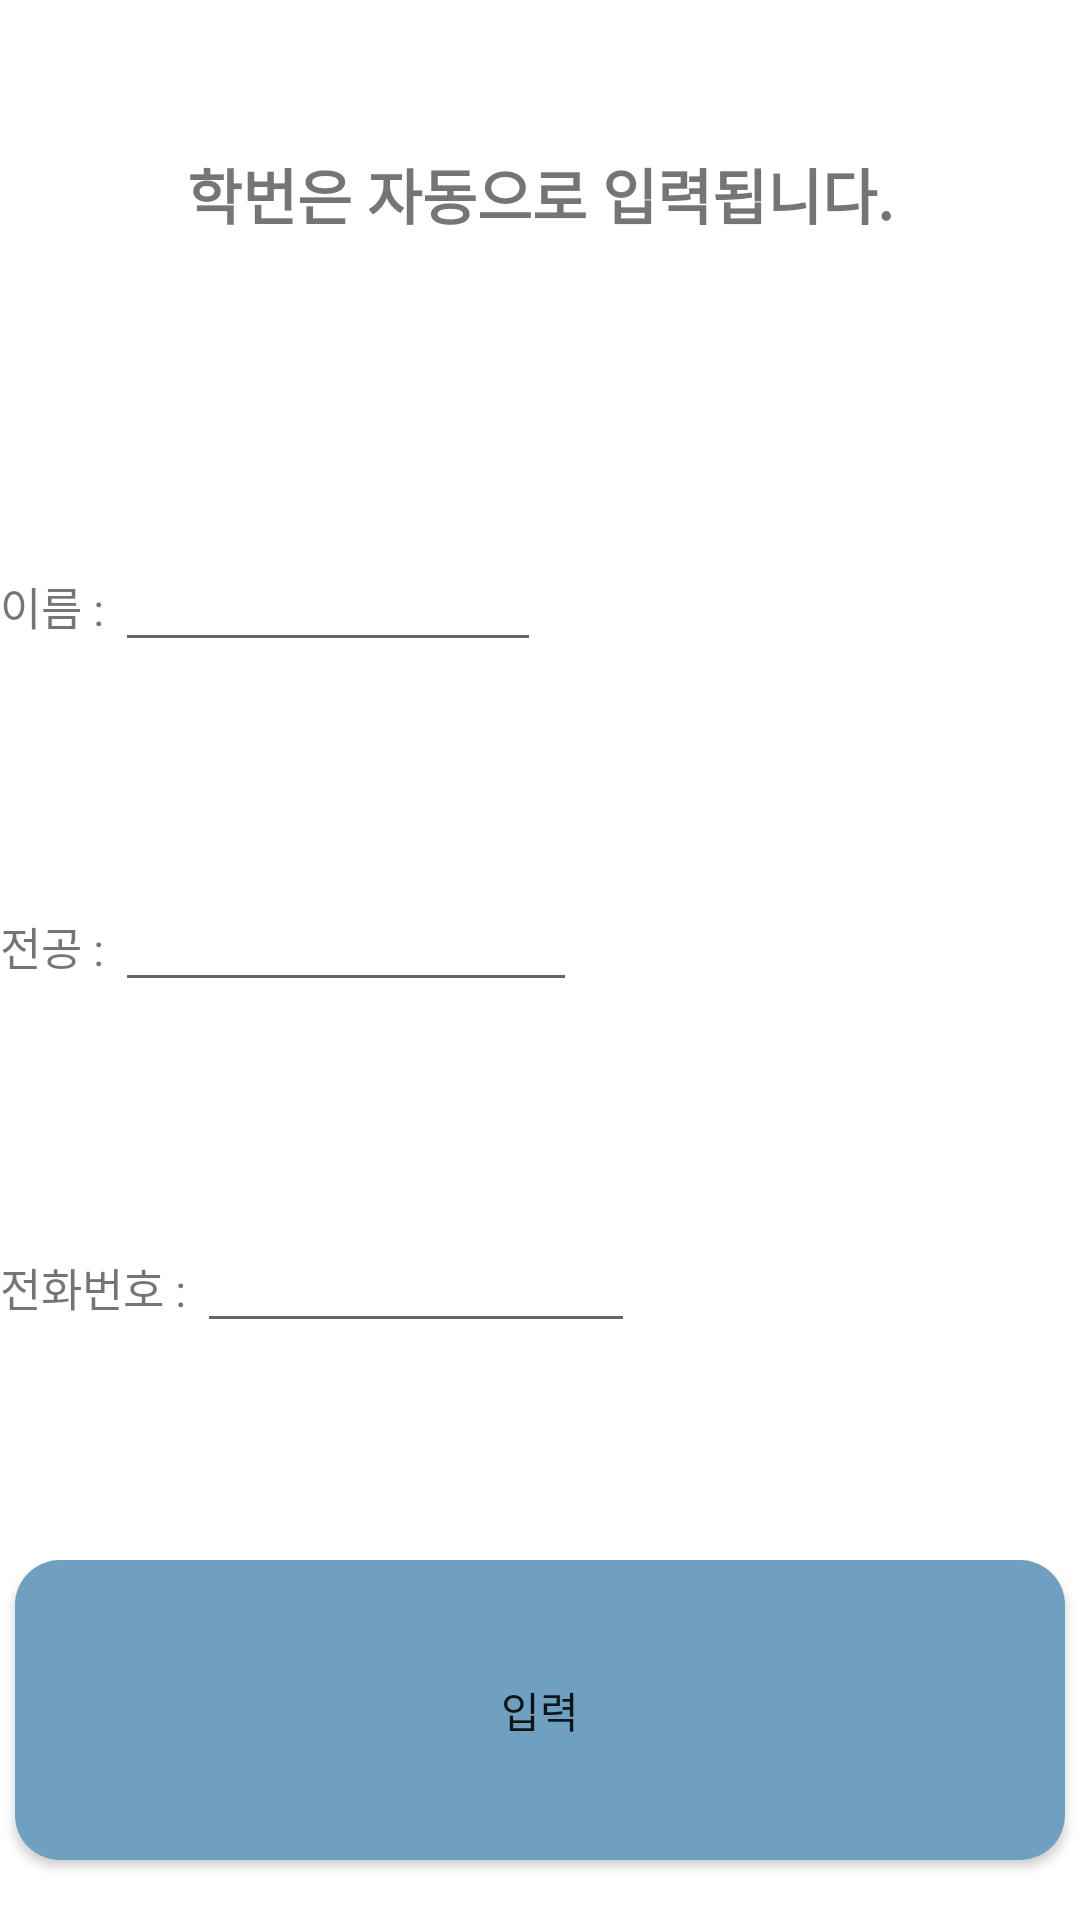

Reconstruct the res/layout file that produces this screen, plus the resources it refers to.
<!-- AndroidManifest.xml: application theme Theme.DatabaseQuiz -->
<!-- res/layout/activity_member_insert.xml -->
<?xml version="1.0" encoding="utf-8"?>
<LinearLayout xmlns:android="http://schemas.android.com/apk/res/android"
    xmlns:app="http://schemas.android.com/apk/res-auto"
    xmlns:tools="http://schemas.android.com/tools"
    android:layout_width="match_parent"
    android:layout_height="match_parent"
    android:orientation="vertical"
    tools:context=".MemberInsert">


    <TextView
        android:layout_width="match_parent"
        android:layout_height="wrap_content"
        android:layout_marginTop="50dp"
        android:gravity="center"
        android:text="학번은 자동으로 입력됩니다."
        android:textSize="20sp"
        android:textStyle="bold"
        />

    <LinearLayout
        android:layout_width="match_parent"
        android:layout_height="wrap_content"
        android:layout_marginTop="100dp"
        android:orientation="horizontal"
        android:layout_weight="1"
        >

        <TextView
            android:layout_width="wrap_content"
            android:layout_height="wrap_content"
            android:text="이름 : "
            android:textSize="15sp"

            />

        
        <EditText
            android:id="@+id/insert_sdName"
            android:layout_width="142dp"
            android:layout_height="wrap_content"
            android:imeOptions="actionNext"
            android:maxLength="5"
            android:maxLines="1"
            />

    </LinearLayout>

    <LinearLayout
        android:layout_width="match_parent"
        android:layout_height="wrap_content"
        android:orientation="horizontal"
        android:layout_weight="1"
        >

        <TextView
            android:layout_width="wrap_content"
            android:layout_height="wrap_content"
            android:text="전공 : "
            android:textSize="15sp" />


        
        <EditText
            android:id="@+id/insert_sdDept"
            android:layout_width="154dp"
            android:layout_height="wrap_content"
            android:maxLength="9"
            android:maxLines="1" />

    </LinearLayout>

    <LinearLayout
        android:layout_width="match_parent"
        android:layout_height="wrap_content"
        android:orientation="horizontal"
        android:layout_weight="1"
        >

        <TextView
            android:layout_width="wrap_content"
            android:layout_height="wrap_content"
            android:text="전화번호 : "
            android:textSize="15sp" />


        
        <EditText
            android:id="@+id/insert_sdTel"
            android:layout_width="146dp"
            android:layout_height="wrap_content"
            android:inputType="phone"
            android:maxLength="11"
            android:maxLines="1" />

    </LinearLayout>

    <LinearLayout
        android:layout_width="match_parent"
        android:layout_height="wrap_content"
        android:orientation="vertical"
        android:layout_weight="0"
        >

        <Button
            android:id="@+id/buttonInsert_Insert"
            android:layout_width="350dp"
            android:layout_height="100dp"
            android:text="입력"
            android:background="@drawable/button"
            android:layout_gravity="center"
            android:layout_marginBottom="20dp"
            />

    </LinearLayout>


</LinearLayout>
<!-- resources referenced by this layout -->
<resources>
  <!-- drawable button (drawable) -->
  <?xml version="1.0" encoding="utf-8"?>
  <shape xmlns:android="http://schemas.android.com/apk/res/android"
      android:padding="10dp"
      android:shape="rectangle" >
      <solid android:color="#6FA0BF" />
      <corners
          android:bottomLeftRadius="15dp"
          android:bottomRightRadius="15dp"
          android:topLeftRadius="15dp"
          android:topRightRadius="15dp" />
  </shape>
  <style name="Theme.DatabaseQuiz" parent="Theme.MaterialComponents.DayNight.DarkActionBar">
          
          <item name="colorPrimary">@color/purple_500</item>
          <item name="colorPrimaryVariant">@color/purple_700</item>
          <item name="colorOnPrimary">@color/white</item>
          
          <item name="colorSecondary">@color/teal_200</item>
          <item name="colorSecondaryVariant">@color/teal_700</item>
          <item name="colorOnSecondary">@color/black</item>
          
          <item name="android:statusBarColor" tools:targetApi="l">?attr/colorPrimaryVariant</item>
          
      </style>
  <color name="purple_500">#FF6200EE</color>
  <color name="purple_700">#FF3700B3</color>
  <color name="white">#FFFFFFFF</color>
  <color name="teal_200">#FF03DAC5</color>
  <color name="teal_700">#FF018786</color>
  <color name="black">#FF000000</color>
</resources>
